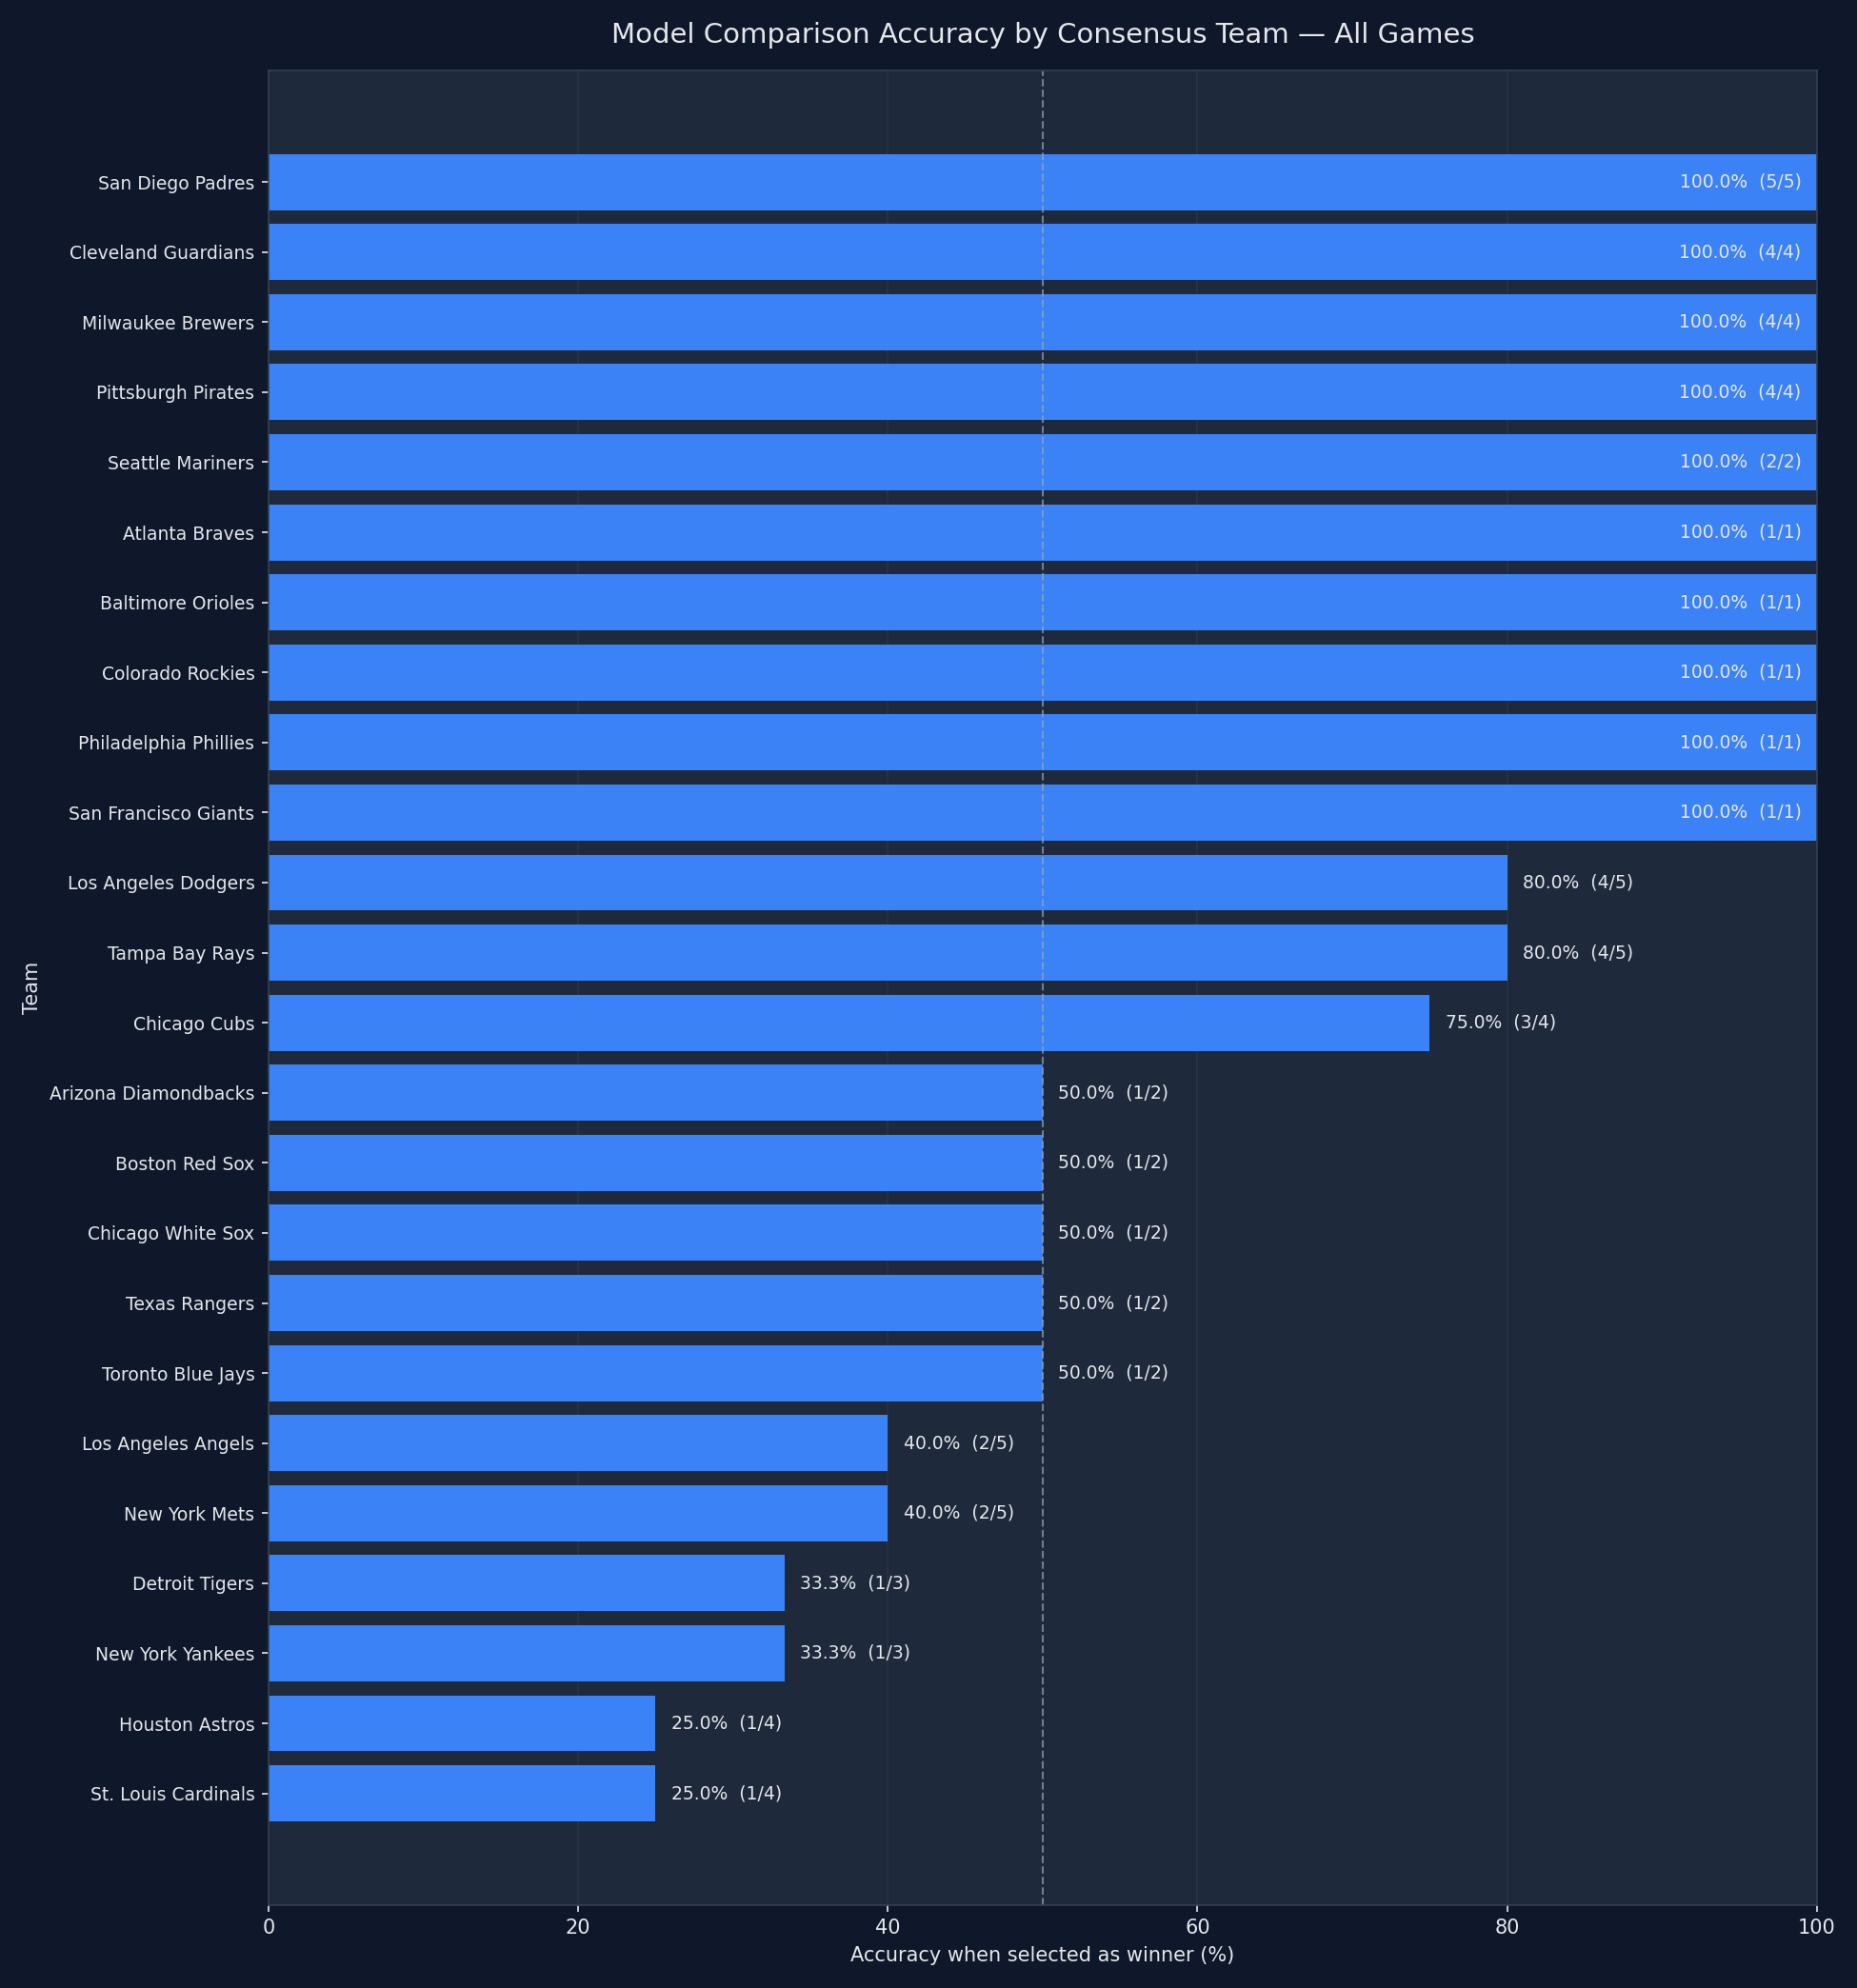

Values plotted in this chart, from the file beside it:
team, selections, correct_predictions, incorrect_predictions, accuracy_pct
San Diego Padres, 5, 5, 0, 100.0
Cleveland Guardians, 4, 4, 0, 100.0
Milwaukee Brewers, 4, 4, 0, 100.0
Pittsburgh Pirates, 4, 4, 0, 100.0
Seattle Mariners, 2, 2, 0, 100.0
Atlanta Braves, 1, 1, 0, 100.0
Baltimore Orioles, 1, 1, 0, 100.0
Colorado Rockies, 1, 1, 0, 100.0
Philadelphia Phillies, 1, 1, 0, 100.0
San Francisco Giants, 1, 1, 0, 100.0
Los Angeles Dodgers, 5, 4, 1, 80.0
Tampa Bay Rays, 5, 4, 1, 80.0
Chicago Cubs, 4, 3, 1, 75.0
Arizona Diamondbacks, 2, 1, 1, 50.0
Boston Red Sox, 2, 1, 1, 50.0
Chicago White Sox, 2, 1, 1, 50.0
Texas Rangers, 2, 1, 1, 50.0
Toronto Blue Jays, 2, 1, 1, 50.0
Los Angeles Angels, 5, 2, 3, 40.0
New York Mets, 5, 2, 3, 40.0
Detroit Tigers, 3, 1, 2, 33.33
New York Yankees, 3, 1, 2, 33.33
Houston Astros, 4, 1, 3, 25.0
St. Louis Cardinals, 4, 1, 3, 25.0
